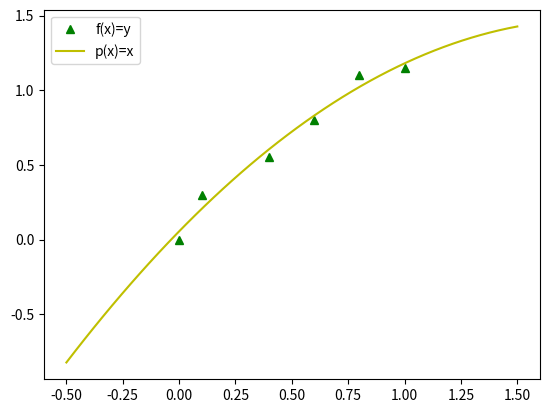

Here is the Python script that generated this plot:
import numpy as np
import matplotlib.pyplot as plt
def polinomi(a, x):
    total = 0
    for i in range(len(a)):
        total += a[i] * x**i

    return total

def pol_vect(a, x):
    p = np.zeros(len(x))
    for i in range(len(x)):
        p[i] = polinomi(a,x[i])
    
    return p
    
def min_Cuadratico(x, y, n=2, graphic='False'):
    """
        Get Matrix Minimo
        -------------------
        Para obtener los "n+1" coeficientes del polinomio óptimo de grado "n" que 
        pasa entre los m = len(x) parejas de puntos, para ello se resuelve el siguiente
        sistema: M * a = b donde \n
        M es la Matrix M_i,j = Sum(x^(i+j)),\n 
        a es [a_1, a_2,....., a_n], a_i es el coeficiente del polinomio en x_n,\n
        b es [b_1, b_2,....., b_n], b_i es la Sum(y * x^i) desde i = 1 ... n
    
        Argumentos
        -----------
        x - Puntos a evualuar
        y - Puntos evaluados experimentalmente
        n - grado del polinomio optimo
        Retorna
        --------
        a - Coeficientes del polinomio obtimo """
    n = n+1
    M = np.zeros(n**2).reshape(n,n) 
    b = np.zeros(n).reshape(n,1)
   
    for i in range(n):
        for j in range(n):
            M[i,j] = np.sum(x**(i+j))
        b[i] = np.sum(x**i * y)
    
    a = np.linalg.solve(M,b)  
    
    if graphic:
        lin_a = -0.5 ; lin_b = 1.5
        l = np.linspace(lin_a, lin_b, 50)              # Vector de 50 elementos equiespaciados en (a,b)
        
        plt.plot(x, y,'g^', label='f(x)=y')

        plt.plot(l, polinomi(a,l),'y-',label='p(x)=x')
        plt.legend(loc='best')
        plt.show()

    return a

x = np.array([0.,2.,3.,6.,7.])
y= np.array([0.12, 0.154, 0.17, 0.225, 0.26])

x = np.array([0.00, 0.10, 0.40, 0.60, 0.80, 1.00])
y = np.array([0.00, 0.30, 0.55, 0.80, 1.10, 1.15])
a = min_Cuadratico(x,y,2, graphic='True')
print(a)
